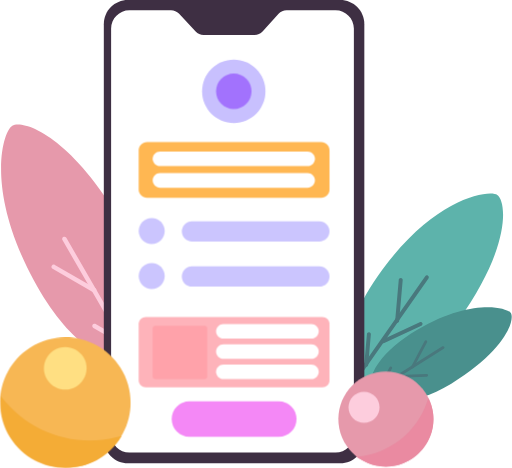
t = 0.00 s
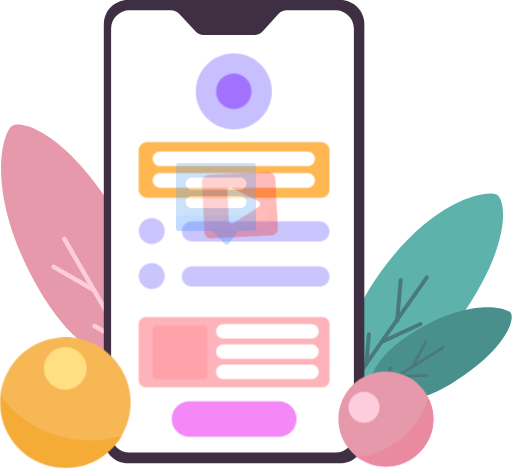
t = 0.50 s
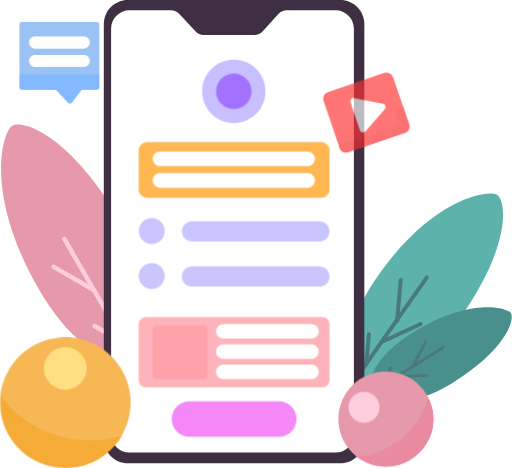
t = 1.00 s
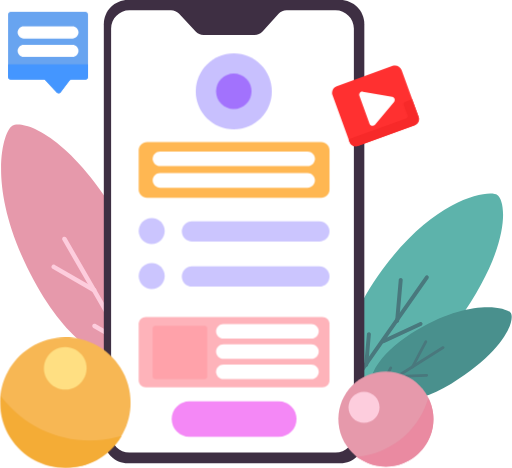
t = 1.50 s
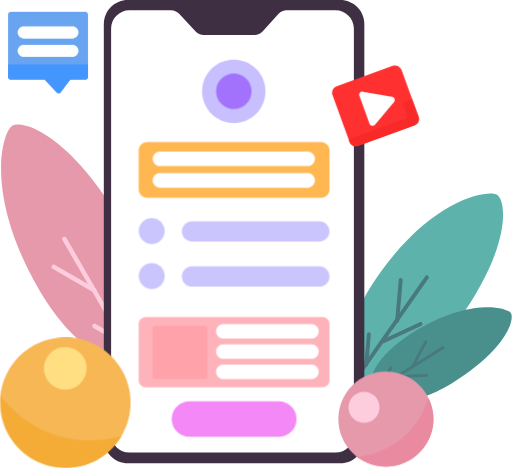
t = 2.00 s
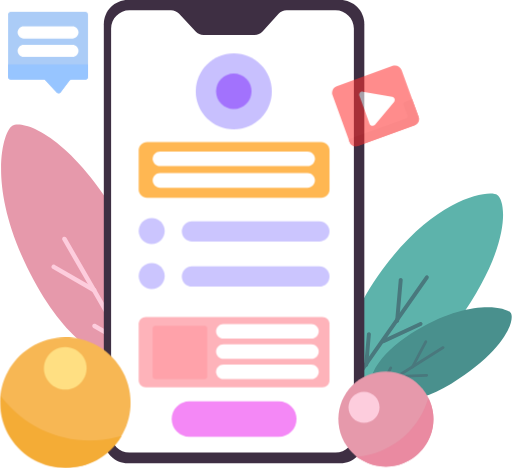
t = 2.50 s

The animated SVG that drew these frames (rendered in a browser with its animation timeline set to each time). Animation: 6 CSS @keyframes rules; one cycle of 3.00 s, repeats indefinitely.

<svg width="580" height="auto" id="eJo1fcjCQ0s1" xmlns="http://www.w3.org/2000/svg" xmlns:xlink="http://www.w3.org/1999/xlink" viewBox="0 0 662 605" shape-rendering="geometricPrecision" text-rendering="geometricPrecision"><style><![CDATA[#eJo1fcjCQ0s26_ts {animation: eJo1fcjCQ0s26_ts__ts 3000ms linear infinite normal forwards}@keyframes eJo1fcjCQ0s26_ts__ts { 0% {transform: translate(302.237991px,118.011753px) scale(1,1);animation-timing-function: cubic-bezier(0.420000,0,0.580000,1)} 16.666667% {transform: translate(302.237991px,118.011753px) scale(1.200000,1.200000);animation-timing-function: cubic-bezier(0.420000,0,0.580000,1)} 33.333333% {transform: translate(302.237991px,118.011753px) scale(1,1);animation-timing-function: cubic-bezier(0.420000,0,0.580000,1)} 50% {transform: translate(302.237991px,118.011753px) scale(1.200000,1.200000);animation-timing-function: cubic-bezier(0.420000,0,0.580000,1)} 66.666667% {transform: translate(302.237991px,118.011753px) scale(1,1);animation-timing-function: cubic-bezier(0.420000,0,0.580000,1)} 83.333333% {transform: translate(302.237991px,118.011753px) scale(1.200000,1.200000);animation-timing-function: cubic-bezier(0.420000,0,0.580000,1)} 100% {transform: translate(302.237991px,118.011753px) scale(1,1)}} #eJo1fcjCQ0s49_to {animation: eJo1fcjCQ0s49_to__to 3000ms linear infinite normal forwards}@keyframes eJo1fcjCQ0s49_to__to { 0% {transform: translate(298.334244px,273.898227px);animation-timing-function: cubic-bezier(1,0,0,1)} 50% {transform: translate(485.599018px,136.829149px)} 100% {transform: translate(485.599018px,136.829149px)}} #eJo1fcjCQ0s49_tr {animation: eJo1fcjCQ0s49_tr__tr 3000ms linear infinite normal forwards}@keyframes eJo1fcjCQ0s49_tr__tr { 0% {transform: rotate(18.318856deg);animation-timing-function: cubic-bezier(1,0,0,1)} 50% {transform: rotate(0deg)} 100% {transform: rotate(0deg)}} #eJo1fcjCQ0s49 {animation: eJo1fcjCQ0s49_c_o 3000ms linear infinite normal forwards}@keyframes eJo1fcjCQ0s49_c_o { 0% {opacity: 0} 50% {opacity: 1} 70% {opacity: 1} 100% {opacity: 0}} #eJo1fcjCQ0s53_to {animation: eJo1fcjCQ0s53_to__to 3000ms linear infinite normal forwards}@keyframes eJo1fcjCQ0s53_to__to { 0% {offset-distance: 0%;animation-timing-function: cubic-bezier(1,0,0,1)} 50% {offset-distance: 100%} 100% {offset-distance: 100%}} #eJo1fcjCQ0s53 {animation: eJo1fcjCQ0s53_c_o 3000ms linear infinite normal forwards}@keyframes eJo1fcjCQ0s53_c_o { 0% {opacity: 0} 50% {opacity: 1} 70% {opacity: 1} 100% {opacity: 0}}]]></style><g id="eJo1fcjCQ0s2"><g id="eJo1fcjCQ0s3"><path id="eJo1fcjCQ0s4" d="M494.997000,347.630000C445.033000,414.675000,445.987000,459.672000,454.607000,478.841000C456.472000,482.986000,459.886000,486.271000,464.209000,487.676000C486.720000,494.993000,541.452000,485.074000,591.752000,415.467000C661.467000,318.993000,654.825000,260.348000,642.992000,252.052000C633.247000,245.220000,565.129000,253.525000,494.997000,347.630000Z" fill="rgb(93,179,171)" stroke="none" stroke-width="1"/><path id="eJo1fcjCQ0s5" d="M553.986000,360.957000C554.794000,359.804000,554.515000,358.214000,553.362000,357.405000C552.208000,356.597000,550.618000,356.876000,549.809000,358.029000L435.612000,520.909000C434.803000,522.063000,435.083000,523.653000,436.236000,524.462000C437.389000,525.270000,438.980000,524.991000,439.788000,523.838000L553.986000,360.957000Z" transform="matrix(1 0 0 1 0 -1.00166320999989)" fill="rgb(73,120,125)" stroke="none" stroke-width="1"/></g><path id="eJo1fcjCQ0s6" d="M544.870000,421.093000C546.147000,420.499000,546.700000,418.982000,546.106000,417.705000C545.511000,416.428000,543.994000,415.875000,542.717000,416.469000L494.728000,438.812000C493.451000,439.406000,492.898000,440.923000,493.492000,442.200000C494.087000,443.477000,495.604000,444.030000,496.881000,443.436000L544.870000,421.093000Z" fill="rgb(73,120,125)" stroke="none" stroke-width="1"/><path id="eJo1fcjCQ0s7" d="M520.681000,362.106000C520.805000,360.703000,519.768000,359.466000,518.365000,359.342000C516.962000,359.218000,515.724000,360.256000,515.600000,361.659000L510.955000,414.390000C510.831000,415.793000,511.868000,417.031000,513.271000,417.154000C514.674000,417.278000,515.912000,416.241000,516.036000,414.838000L520.681000,362.106000Z" fill="rgb(73,120,125)" stroke="none" stroke-width="1"/><path id="eJo1fcjCQ0s8" d="M479.513000,432.219000C479.637000,430.816000,478.600000,429.578000,477.197000,429.454000C475.794000,429.331000,474.556000,430.368000,474.432000,431.771000L470.935000,471.467000C470.812000,472.871000,471.849000,474.108000,473.252000,474.232000C474.655000,474.355000,475.892000,473.318000,476.016000,471.915000L479.513000,432.219000Z" fill="rgb(73,120,125)" stroke="none" stroke-width="1"/></g><g id="eJo1fcjCQ0s9"><g id="eJo1fcjCQ0s10"><path id="eJo1fcjCQ0s11" d="M43.516500,362.091000C89.487100,447.327000,137.224000,467.449000,160.925000,467.214000C165.470000,467.169000,169.873000,465.476000,173.062000,462.238000C191.774000,443.243000,208.888000,381.308000,160.453000,294.577000C94.137100,175.829000,30.182900,154.427000,15.881300,162.683000C4.103540,169.483000,-20.145700,244.054000,43.516500,362.091000Z" transform="matrix(1 0 0 1 0 -0.08024731000000)" fill="rgb(230,153,171)" stroke="none" stroke-width="1"/><path id="eJo1fcjCQ0s12" d="M70.898900,342.465000C69.505100,341.661000,67.722800,342.138000,66.918000,343.532000C66.113300,344.926000,66.590900,346.708000,67.984700,347.513000L120.369000,377.757000C121.763000,378.562000,123.546000,378.084000,124.350000,376.691000C125.155000,375.297000,124.677000,373.514000,123.284000,372.710000L70.898900,342.465000Z" fill="rgb(253,205,221)" stroke="none" stroke-width="1"/></g><path id="eJo1fcjCQ0s13" d="M85.772200,307.409000C84.967500,306.015000,83.185200,305.538000,81.791400,306.342000C80.397500,307.147000,79.919900,308.929000,80.724700,310.323000L194.379000,507.179000C195.184000,508.573000,196.966000,509.050000,198.360000,508.245000C199.754000,507.441000,200.231000,505.658000,199.427000,504.264000L85.772200,307.409000Z" fill="rgb(253,205,221)" stroke="none" stroke-width="1"/><path id="eJo1fcjCQ0s14" d="M143.670000,345.856000C143.670000,344.246000,142.365000,342.942000,140.756000,342.942000C139.147000,342.942000,137.842000,344.246000,137.842000,345.856000L137.842000,406.344000C137.842000,407.954000,139.147000,409.259000,140.756000,409.259000C142.365000,409.259000,143.670000,407.954000,143.670000,406.344000L143.670000,345.856000Z" fill="rgb(253,205,221)" stroke="none" stroke-width="1"/><path id="eJo1fcjCQ0s15" d="M123.676000,418.926000C122.282000,418.121000,120.500000,418.598000,119.695000,419.992000C118.891000,421.386000,119.368000,423.168000,120.762000,423.973000L160.198000,446.741000C161.592000,447.546000,163.374000,447.069000,164.179000,445.675000C164.983000,444.281000,164.506000,442.499000,163.112000,441.694000L123.676000,418.926000Z" fill="rgb(253,205,221)" stroke="none" stroke-width="1"/></g><g id="eJo1fcjCQ0s16"><g id="eJo1fcjCQ0s17"><path id="eJo1fcjCQ0s18" d="M539.548000,426.306000C491.619000,454.620000,478.954000,482.515000,478.235000,497.734000C478.020000,502.274000,479.949000,506.699000,483.631000,509.365000C497.569000,519.464000,534.436000,525.975000,583.497000,496.011000C654.335000,452.749000,665.867000,413.241000,660.492000,404.715000C656.066000,397.695000,610.015000,384.679000,539.548000,426.306000Z" fill="rgb(73,144,141)" stroke="none" stroke-width="1"/><path id="eJo1fcjCQ0s19" d="M573.897000,450.776000C574.727000,450.252000,574.976000,449.154000,574.452000,448.323000C573.929000,447.492000,572.830000,447.243000,572,447.767000L454.657000,521.753000C453.826000,522.277000,453.577000,523.375000,454.101000,524.206000C454.625000,525.037000,455.723000,525.286000,456.554000,524.762000L573.897000,450.776000Z" fill="rgb(73,120,125)" stroke="none" stroke-width="1"/></g><path id="eJo1fcjCQ0s20" d="M551.826000,486.997000C552.808000,486.959000,553.572000,486.132000,553.534000,485.150000C553.496000,484.169000,552.669000,483.404000,551.688000,483.443000L514.801000,484.880000C513.820000,484.918000,513.055000,485.745000,513.093000,486.727000C513.131000,487.708000,513.958000,488.473000,514.940000,488.434000L551.826000,486.997000Z" fill="rgb(73,120,125)" stroke="none" stroke-width="1"/><path id="eJo1fcjCQ0s21" d="M552.164000,442.539000C552.622000,441.670000,552.288000,440.594000,551.419000,440.137000C550.550000,439.679000,549.475000,440.013000,549.017000,440.882000L531.819000,473.545000C531.361000,474.415000,531.695000,475.490000,532.564000,475.948000C533.433000,476.405000,534.509000,476.072000,534.966000,475.203000L552.164000,442.539000Z" fill="rgb(73,120,125)" stroke="none" stroke-width="1"/><path id="eJo1fcjCQ0s22" d="M506.791000,476.540000C507.249000,475.670000,506.915000,474.595000,506.046000,474.137000C505.177000,473.680000,504.102000,474.013000,503.644000,474.882000L490.697000,499.472000C490.239000,500.341000,490.573000,501.416000,491.442000,501.874000C492.311000,502.332000,493.387000,501.998000,493.844000,501.129000L506.791000,476.540000Z" fill="rgb(73,120,125)" stroke="none" stroke-width="1"/></g><g id="eJo1fcjCQ0s23"><path id="eJo1fcjCQ0s24" d="M439.918000,0L165.376000,0C148.177000,0,134.234000,13.942800,134.234000,31.142000L134.234000,567.932000C134.234000,585.131000,148.177000,599.074000,165.376000,599.074000L439.918000,599.074000C457.117000,599.074000,471.060000,585.131000,471.060000,567.932000L471.060000,31.142000C471.060000,13.942800,457.117000,0,439.918000,0Z" fill="rgb(62,47,67)" stroke="none" stroke-width="1"/><path id="eJo1fcjCQ0s25" d="M145.707000,561.376000L145.707000,36.878700C145.707000,23.752900,156.348000,13.112400,169.473000,13.112400L223.185000,13.112400C227.043000,13.112400,230.727000,14.711700,233.362000,17.529300L254.996000,40.667000C257.630000,43.484600,261.314000,45.083900,265.172000,45.083900L331.204000,45.083900C335.134000,45.083900,338.881000,43.424400,341.521000,40.514500L362.242000,17.681800C364.883000,14.771800,368.630000,13.112400,372.559000,13.112400L435.820000,13.112400C448.945000,13.112400,459.586000,23.753000,459.586000,36.878700L459.586000,561.376000C459.586000,574.501000,448.945000,585.142000,435.820000,585.142000L169.473000,585.142000C156.348000,585.142000,145.707000,574.501000,145.707000,561.376000Z" transform="matrix(1 0 0 1 -2.03700000000003 0)" fill="rgb(255,255,255)" stroke="none" stroke-width="1"/><g id="eJo1fcjCQ0s26_ts" transform="translate(302.237991,118.011753) scale(1,1)"><path id="eJo1fcjCQ0s26" d="M302.238000,158.988000C324.869000,158.988000,343.214000,140.642000,343.214000,118.012000C343.214000,95.381300,324.869000,77.035500,302.238000,77.035500C279.607000,77.035500,261.262000,95.381300,261.262000,118.012000C261.262000,140.642000,279.607000,158.988000,302.238000,158.988000Z" transform="translate(-302.237991,-118.011753)" fill="rgb(200,192,254)" stroke="none" stroke-width="1"/></g><path id="eJo1fcjCQ0s27" d="M302.238000,140.959000C314.911000,140.959000,325.185000,130.685000,325.185000,118.012000C325.185000,105.339000,314.911000,95.065100,302.238000,95.065100C289.565000,95.065100,279.291000,105.339000,279.291000,118.012000C279.291000,130.685000,289.565000,140.959000,302.238000,140.959000Z" fill="rgb(162,114,253)" stroke="none" stroke-width="1"/><path id="eJo1fcjCQ0s28" d="M415.332000,183.574000L189.962000,183.574000C184.078000,183.574000,179.309000,188.344000,179.309000,194.228000L179.309000,245.039000C179.309000,250.923000,184.078000,255.692000,189.962000,255.692000L415.332000,255.692000C421.216000,255.692000,425.986000,250.923000,425.986000,245.039000L425.986000,194.228000C425.986000,188.344000,421.216000,183.574000,415.332000,183.574000Z" fill="rgb(255,183,82)" stroke="none" stroke-width="1"/><path id="eJo1fcjCQ0s29" d="M397.712000,195.867000L206.762000,195.867000C201.557000,195.867000,197.338000,200.086000,197.338000,205.291000C197.338000,210.497000,201.557000,214.716000,206.762000,214.716000L397.712000,214.716000C402.917000,214.716000,407.137000,210.497000,407.137000,205.291000C407.137000,200.086000,402.917000,195.867000,397.712000,195.867000Z" fill="rgb(255,255,255)" stroke="none" stroke-width="1"/><path id="eJo1fcjCQ0s30" d="M412.874000,286.015000L248.150000,286.015000C240.908000,286.015000,235.037000,291.886000,235.037000,299.127000C235.037000,306.369000,240.908000,312.240000,248.150000,312.240000L412.874000,312.240000C420.116000,312.240000,425.987000,306.369000,425.987000,299.127000C425.987000,291.886000,420.116000,286.015000,412.874000,286.015000Z" fill="rgb(203,197,254)" stroke="none" stroke-width="1"/><path id="eJo1fcjCQ0s31" d="M412.874000,344.201000L248.150000,344.201000C240.908000,344.201000,235.037000,350.072000,235.037000,357.314000C235.037000,364.556000,240.908000,370.426000,248.150000,370.426000L412.874000,370.426000C420.116000,370.426000,425.987000,364.556000,425.987000,357.314000C425.987000,350.072000,420.116000,344.201000,412.874000,344.201000Z" fill="rgb(203,197,254)" stroke="none" stroke-width="1"/><path id="eJo1fcjCQ0s32" d="M397.712000,223.731000L206.762000,223.731000C201.557000,223.731000,197.338000,227.950000,197.338000,233.155000C197.338000,238.360000,201.557000,242.580000,206.762000,242.580000L397.712000,242.580000C402.917000,242.580000,407.137000,238.360000,407.137000,233.155000C407.137000,227.950000,402.917000,223.731000,397.712000,223.731000Z" fill="rgb(255,255,255)" stroke="none" stroke-width="1"/><path id="eJo1fcjCQ0s33" d="M196.109000,315.518000C205.387000,315.518000,212.909000,307.996000,212.909000,298.718000C212.909000,289.439000,205.387000,281.917000,196.109000,281.917000C186.830000,281.917000,179.309000,289.439000,179.309000,298.718000C179.309000,307.996000,186.830000,315.518000,196.109000,315.518000Z" fill="rgb(203,197,254)" stroke="none" stroke-width="1"/><path id="eJo1fcjCQ0s34" d="M196.109000,373.704000C205.387000,373.704000,212.909000,366.182000,212.909000,356.904000C212.909000,347.625000,205.387000,340.104000,196.109000,340.104000C186.830000,340.104000,179.309000,347.625000,179.309000,356.904000C179.309000,366.182000,186.830000,373.704000,196.109000,373.704000Z" fill="rgb(203,197,254)" stroke="none" stroke-width="1"/><path id="eJo1fcjCQ0s35" d="M416.971000,409.763000L188.323000,409.763000C183.345000,409.763000,179.309000,413.799000,179.309000,418.778000L179.309000,491.716000C179.309000,496.695000,183.345000,500.731000,188.323000,500.731000L416.971000,500.731000C421.950000,500.731000,425.986000,496.695000,425.986000,491.716000L425.986000,418.778000C425.986000,413.799000,421.950000,409.763000,416.971000,409.763000Z" fill="rgb(254,179,186)" stroke="none" stroke-width="1"/><path id="eJo1fcjCQ0s36" d="M264.539000,421.237000L200.616000,421.237000C198.806000,421.237000,197.338000,422.704000,197.338000,424.515000L197.338000,486.799000C197.338000,488.609000,198.806000,490.077000,200.616000,490.077000L264.539000,490.077000C266.350000,490.077000,267.817000,488.609000,267.817000,486.799000L267.817000,424.515000C267.817000,422.704000,266.350000,421.237000,264.539000,421.237000Z" fill="rgb(255,162,170)" stroke="none" stroke-width="1"/><path id="eJo1fcjCQ0s37" d="M402.630000,418.778000L288.716000,418.778000C283.511000,418.778000,279.291000,422.998000,279.291000,428.203000C279.291000,433.408000,283.511000,437.627000,288.716000,437.627000L402.630000,437.627000C407.835000,437.627000,412.054000,433.408000,412.054000,428.203000C412.054000,422.998000,407.835000,418.778000,402.630000,418.778000Z" fill="rgb(255,255,255)" stroke="none" stroke-width="1"/><path id="eJo1fcjCQ0s38" d="M402.630000,445.003000L288.716000,445.003000C283.511000,445.003000,279.291000,449.223000,279.291000,454.428000C279.291000,459.633000,283.511000,463.852000,288.716000,463.852000L402.630000,463.852000C407.835000,463.852000,412.054000,459.633000,412.054000,454.428000C412.054000,449.223000,407.835000,445.003000,402.630000,445.003000Z" fill="rgb(255,255,255)" stroke="none" stroke-width="1"/><path id="eJo1fcjCQ0s39" d="M402.630000,471.228000L288.716000,471.228000C283.511000,471.228000,279.291000,475.447000,279.291000,480.652000C279.291000,485.858000,283.511000,490.077000,288.716000,490.077000L402.630000,490.077000C407.835000,490.077000,412.054000,485.858000,412.054000,480.652000C412.054000,475.447000,407.835000,471.228000,402.630000,471.228000Z" fill="rgb(255,255,255)" stroke="none" stroke-width="1"/><path id="eJo1fcjCQ0s40" d="M360.424000,518.760000L244.871000,518.760000C232.197000,518.760000,221.924000,529.034000,221.924000,541.707000C221.924000,554.380000,232.197000,564.654000,244.871000,564.654000L360.424000,564.654000C373.097000,564.654000,383.371000,554.380000,383.371000,541.707000C383.371000,529.034000,373.097000,518.760000,360.424000,518.760000Z" fill="rgb(244,136,246)" stroke="none" stroke-width="1"/></g><g id="eJo1fcjCQ0s41"><path id="eJo1fcjCQ0s42" d="M498.924000,603.991000C532.869000,603.991000,560.388000,576.473000,560.388000,542.527000C560.388000,508.581000,532.869000,481.062000,498.924000,481.062000C464.978000,481.062000,437.459000,508.581000,437.459000,542.527000C437.459000,576.473000,464.978000,603.991000,498.924000,603.991000Z" transform="matrix(1 0 0 1 0 -0.81949999999995)" fill="rgb(230,153,171)" stroke="none" stroke-width="1"/><path id="eJo1fcjCQ0s43" d="M460.406000,590.469000L468.489000,595.099000C521.056000,625.204000,580.776000,568.919000,553.832000,514.663000L552.113000,519.702000C538.710000,558.988000,503.401000,586.675000,462.053000,590.324000L460.406000,590.469000Z" fill="rgb(234,138,161)" stroke="none" stroke-width="1"/><path id="eJo1fcjCQ0s44" d="M470.651000,546.624000C481.740000,546.624000,490.729000,537.635000,490.729000,526.546000C490.729000,515.457000,481.740000,506.468000,470.651000,506.468000C459.562000,506.468000,450.572000,515.457000,450.572000,526.546000C450.572000,537.635000,459.562000,546.624000,470.651000,546.624000Z" fill="rgb(253,205,221)" stroke="none" stroke-width="1"/></g><g id="eJo1fcjCQ0s45"><path id="eJo1fcjCQ0s46" d="M13.240000,565.948000C38.297100,605.261000,90.478900,616.817000,129.792000,591.760000C169.104000,566.703000,180.660000,514.521000,155.603000,475.208000C130.547000,435.896000,78.364600,424.340000,39.051900,449.397000C-0.260398,474.454000,-11.817000,526.635000,13.240000,565.948000Z" transform="matrix(1 0 0 1 -0.00119118000001 0)" fill="rgb(247,183,84)" stroke="none" stroke-width="1"/><path id="eJo1fcjCQ0s47" d="M0.468750,511.359000L1.073810,524.137000C5.010810,607.237000,114.276000,634.851000,157.222000,563.600000L150.116000,565.328000C94.725600,578.805000,36.598200,558.351000,1.852030,513.159000L0.468750,511.359000Z" fill="rgb(244,172,54)" stroke="none" stroke-width="1"/><path id="eJo1fcjCQ0s48" d="M58.807700,490.859000C66.992300,503.702000,84.038500,507.476000,96.881300,499.291000C109.723000,491.106000,113.498000,474.060000,105.313000,461.217000C97.128000,448.375000,80.081800,444.601000,67.239000,452.786000C54.397000,460.971000,50.622300,478.017000,58.807700,490.859000Z" transform="matrix(1 0 0 1 2.36022708500001 0)" fill="rgb(255,223,130)" stroke="none" stroke-width="1"/></g><g id="eJo1fcjCQ0s49_to" transform="translate(298.334244,273.898227)"><g id="eJo1fcjCQ0s49_tr" transform="rotate(18.318856)"><g id="eJo1fcjCQ0s49" transform="translate(-485.600296,-136.828285)" opacity="0"><path id="eJo1fcjCQ0s50" d="M507.667000,85.035100L435.276000,111.379000C430.597000,113.081000,428.185000,118.254000,429.887000,122.933000L451.747000,183.002000C453.450000,187.681000,458.623000,190.093000,463.301000,188.391000L535.692000,162.047000C540.371000,160.344000,542.784000,155.171000,541.081000,150.493000L519.221000,90.423600C517.519000,85.745000,512.346000,83.332500,507.667000,85.035100Z" fill="rgb(255,48,48)" stroke="none" stroke-width="1"/><path id="eJo1fcjCQ0s51" d="M452.029000,183.772000L450.680000,180.065000L524.996000,153.020000C526.697000,152.401000,527.575000,150.520000,526.956000,148.819000L522.139000,135.584000C521.520000,133.883000,522.397000,132.002000,524.099000,131.382000L532.955000,128.160000L541.363000,151.263000C542.911000,155.517000,540.717000,160.219000,536.464000,161.767000L462.533000,188.671000C458.279000,190.219000,453.577000,188.026000,452.029000,183.772000Z" fill="rgb(247,41,41)" stroke="none" stroke-width="1"/><path id="eJo1fcjCQ0s52" d="M506.990000,125.111000C510.096000,125.659000,511.445000,129.364000,509.417000,131.781000L484.780000,161.138000C482.752000,163.555000,478.869000,162.869000,477.791000,159.905000L464.684000,123.890000C463.606000,120.926000,466.141000,117.906000,469.247000,118.454000L506.990000,125.111000Z" fill="rgb(255,255,255)" stroke="none" stroke-width="1"/></g></g></g><g id="eJo1fcjCQ0s53_to" style="offset-path:path('M294.042098,276.485711C296.737604,279.758403,72.107822,76.504702,62.120000,68.020000');offset-rotate:0deg"><g id="eJo1fcjCQ0s53" transform="translate(-113.745602,-120.775410)" opacity="0"><path id="eJo1fcjCQ0s54" d="M62.115200,71.298800C62.115200,69.488400,63.583000,68.020700,65.393300,68.020700L162.098000,68.020700C163.908000,68.020700,165.376000,69.488400,165.376000,71.298800L165.376000,152.432000C165.376000,154.242000,163.908000,155.710000,162.098000,155.710000L144.068000,155.710000C143.036000,155.710000,142.064000,156.196000,141.445000,157.021000L130.047000,172.219000C128.816000,173.861000,126.395000,173.980000,125.008000,172.467000L110.622000,156.773000C110.001000,156.096000,109.124000,155.710000,108.205000,155.710000L65.393300,155.710000C63.583000,155.710000,62.115200,154.242000,62.115200,152.432000L62.115200,71.298800Z" fill="rgb(104,164,240)" stroke="none" stroke-width="1"/><path id="eJo1fcjCQ0s55" d="M62.115200,136.041000L165.376000,136.041000L165.376000,152.432000C165.376000,154.242000,163.908000,155.710000,162.098000,155.710000L144.068000,155.710000C143.036000,155.710000,142.064000,156.196000,141.445000,157.021000L130.047000,172.219000C128.816000,173.861000,126.395000,173.980000,125.008000,172.467000L110.622000,156.773000C110.001000,156.096000,109.124000,155.710000,108.205000,155.710000L65.393300,155.710000C63.583000,155.710000,62.115200,154.242000,62.115200,152.432000L62.115200,136.041000Z" fill="rgb(68,150,255)" stroke="none" stroke-width="1"/><path id="eJo1fcjCQ0s56" d="M145.297000,86.869800L82.193700,86.869800C77.893900,86.869800,74.408200,90.355500,74.408200,94.655300C74.408200,98.955200,77.893900,102.441000,82.193700,102.441000L145.297000,102.441000C149.597000,102.441000,153.083000,98.955200,153.083000,94.655300C153.083000,90.355500,149.597000,86.869800,145.297000,86.869800Z" fill="rgb(255,255,255)" stroke="none" stroke-width="1"/><path id="eJo1fcjCQ0s57" d="M145.297000,110.636000L82.193700,110.636000C77.893900,110.636000,74.408200,114.122000,74.408200,118.422000C74.408200,122.721000,77.893900,126.207000,82.193700,126.207000L145.297000,126.207000C149.597000,126.207000,153.083000,122.721000,153.083000,118.422000C153.083000,114.122000,149.597000,110.636000,145.297000,110.636000Z" fill="rgb(255,255,255)" stroke="none" stroke-width="1"/></g></g></svg>
